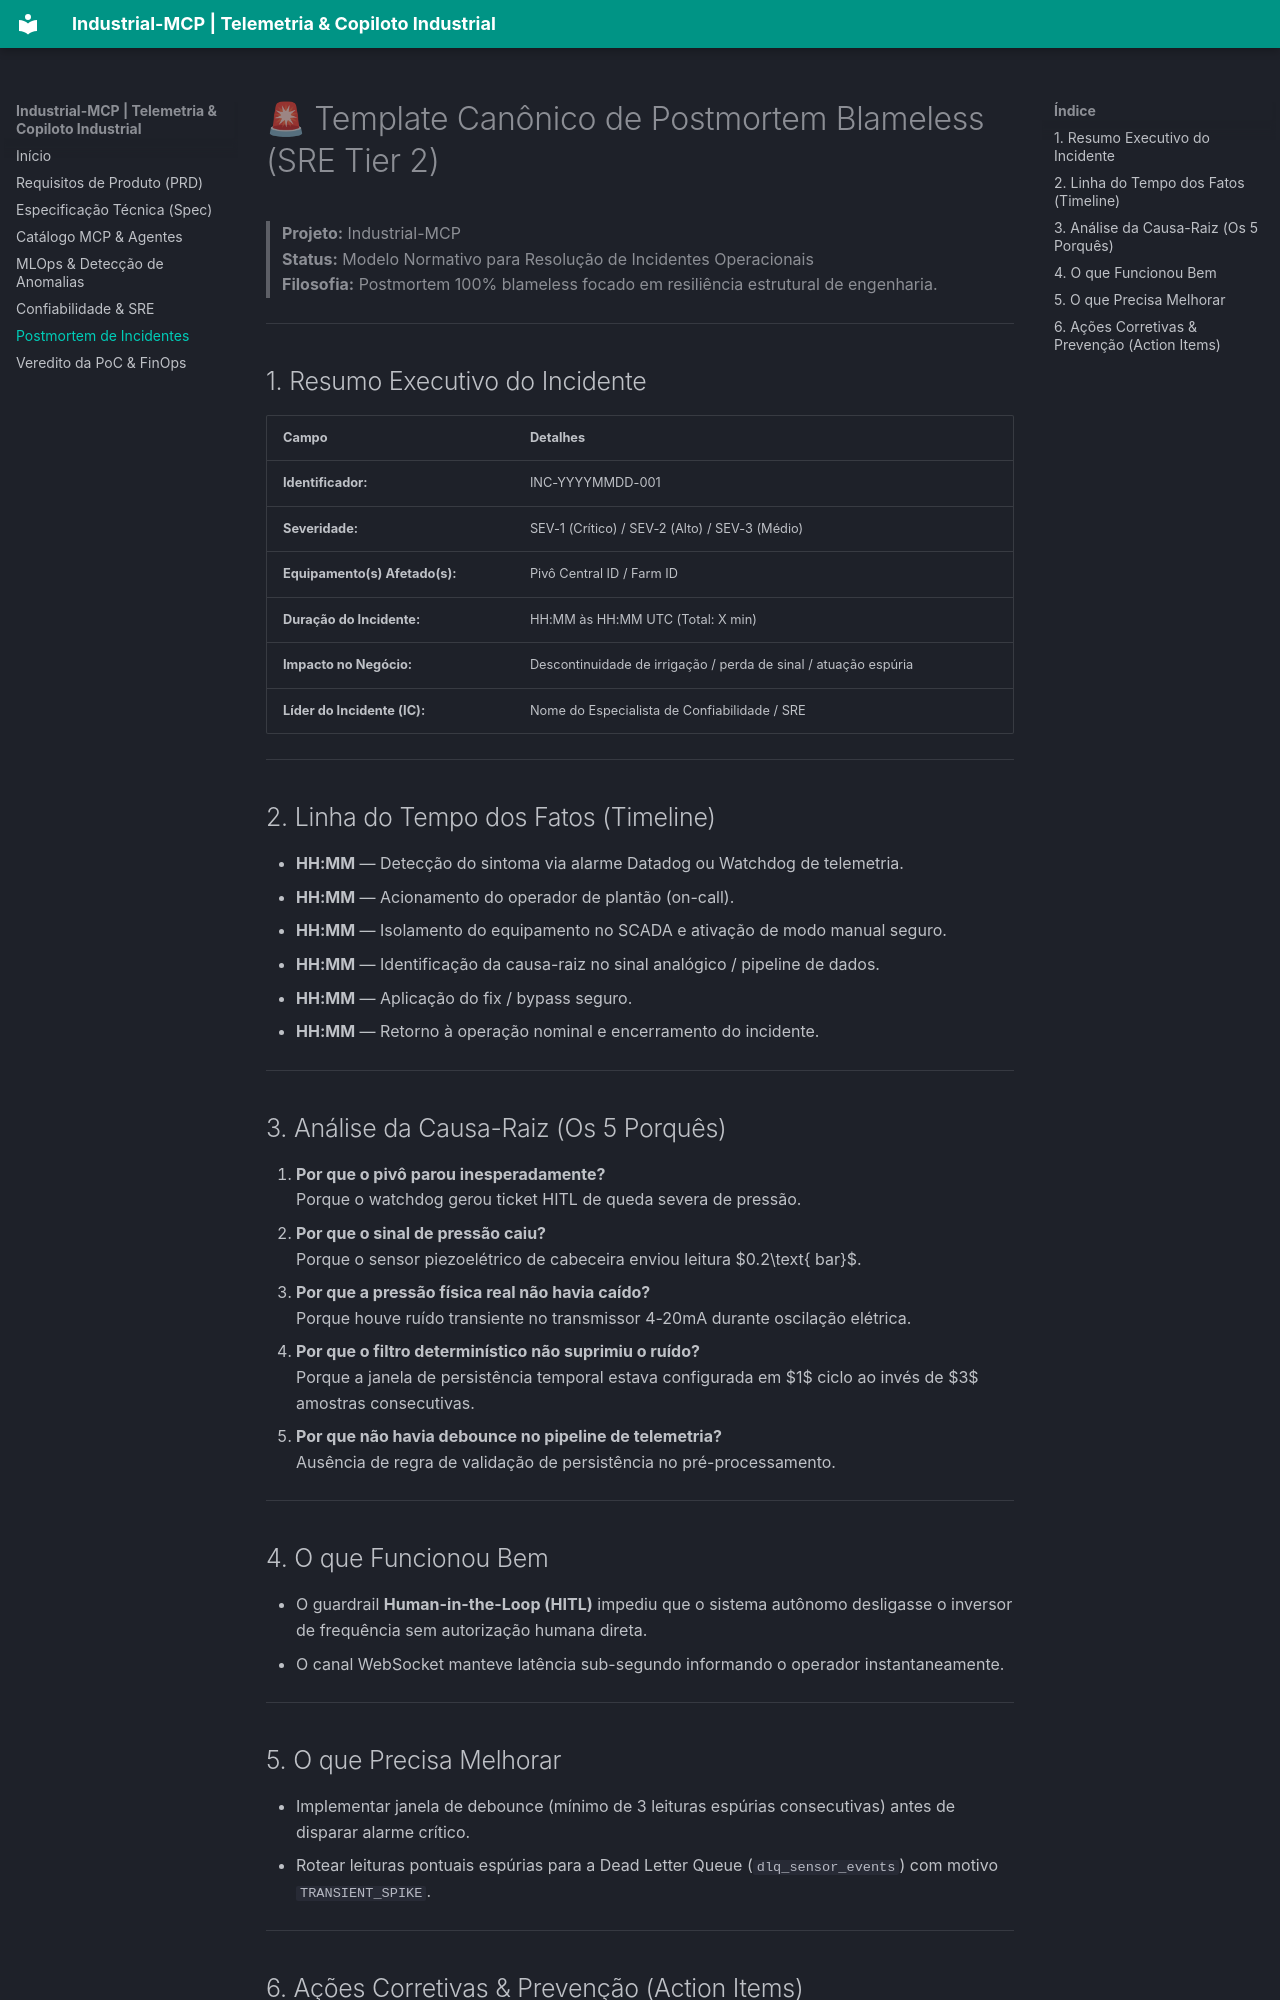

repository: henriquebotelhogomes/industrial-mcp · page: postmortem/index.html · generator: mkdocs

# 🚨 Template Canônico de Postmortem Blameless (SRE Tier 2)

> **Projeto:** Industrial-MCP  
> **Status:** Modelo Normativo para Resolução de Incidentes Operacionais  
> **Filosofia:** Postmortem 100% blameless focado em resiliência estrutural de engenharia.

---

## 1. Resumo Executivo do Incidente

| Campo | Detalhes |
| :--- | :--- |
| **Identificador:** | INC-YYYYMMDD-001 |
| **Severidade:** | SEV-1 (Crítico) / SEV-2 (Alto) / SEV-3 (Médio) |
| **Equipamento(s) Afetado(s):** | Pivô Central ID / Farm ID |
| **Duração do Incidente:** | HH:MM às HH:MM UTC (Total: X min) |
| **Impacto no Negócio:** | Descontinuidade de irrigação / perda de sinal / atuação espúria |
| **Líder do Incidente (IC):** | Nome do Especialista de Confiabilidade / SRE |

---

## 2. Linha do Tempo dos Fatos (Timeline)

* **HH:MM** — Detecção do sintoma via alarme Datadog ou Watchdog de telemetria.
* **HH:MM** — Acionamento do operador de plantão (on-call).
* **HH:MM** — Isolamento do equipamento no SCADA e ativação de modo manual seguro.
* **HH:MM** — Identificação da causa-raiz no sinal analógico / pipeline de dados.
* **HH:MM** — Aplicação do fix / bypass seguro.
* **HH:MM** — Retorno à operação nominal e encerramento do incidente.

---

## 3. Análise da Causa-Raiz (Os 5 Porquês)

1. **Por que o pivô parou inesperadamente?**  
   Porque o watchdog gerou ticket HITL de queda severa de pressão.
2. **Por que o sinal de pressão caiu?**  
   Porque o sensor piezoelétrico de cabeceira enviou leitura $0.2\text{ bar}$.
3. **Por que a pressão física real não havia caído?**  
   Porque houve ruído transiente no transmissor 4-20mA durante oscilação elétrica.
4. **Por que o filtro determinístico não suprimiu o ruído?**  
   Porque a janela de persistência temporal estava configurada em $1$ ciclo ao invés de $3$ amostras consecutivas.
5. **Por que não havia debounce no pipeline de telemetria?**  
   Ausência de regra de validação de persistência no pré-processamento.

---

## 4. O que Funcionou Bem

* O guardrail **Human-in-the-Loop (HITL)** impediu que o sistema autônomo desligasse o inversor de frequência sem autorização humana direta.
* O canal WebSocket manteve latência sub-segundo informando o operador instantaneamente.

---
